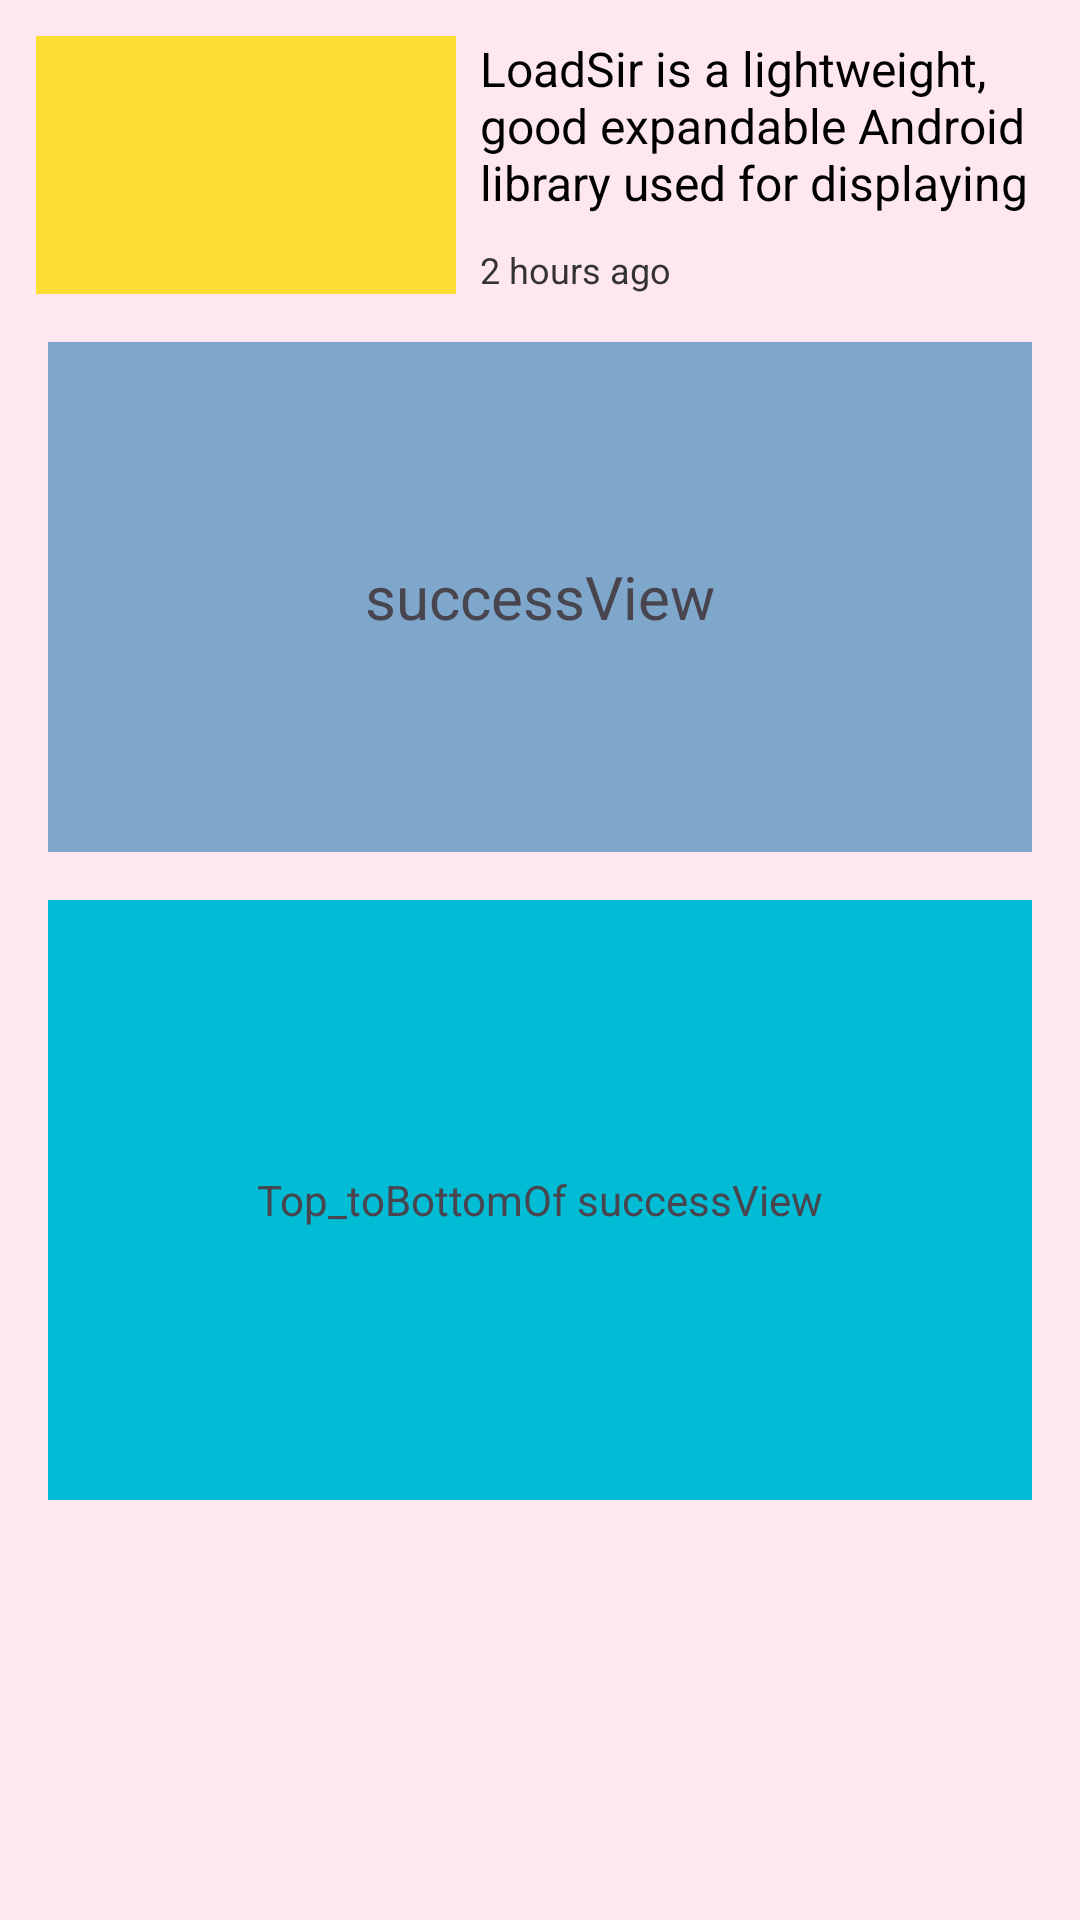

This screen was rendered from an Android layout file. Write that file and the resources it references.
<!-- AndroidManifest.xml: application theme Theme.BasicLoadSir -->
<!-- res/layout/activity_constraintlayout.xml -->
<?xml version="1.0" encoding="utf-8"?>
<androidx.constraintlayout.widget.ConstraintLayout xmlns:android="http://schemas.android.com/apk/res/android"
    xmlns:app="http://schemas.android.com/apk/res-auto"
    android:id="@+id/constraintLayout"
    android:layout_width="match_parent"
    android:layout_height="match_parent"
    android:background="#11ff0000">


    <TextView
        android:id="@+id/tv_img"
        android:layout_width="140dp"
        android:layout_height="86dp"
        android:layout_marginLeft="12dp"
        android:layout_marginTop="12dp"
        android:background="#fd3"
        app:layout_constraintLeft_toLeftOf="parent"
        app:layout_constraintTop_toTopOf="parent" />


    <FrameLayout
        android:id="@+id/fl_wrap"
        android:layout_width="match_parent"
        android:layout_height="wrap_content"
        android:layout_margin="16dp"
        app:layout_constraintDimensionRatio="16:6"
        app:layout_constraintEnd_toEndOf="parent"
        app:layout_constraintLeft_toLeftOf="parent"
        app:layout_constraintRight_toRightOf="parent"
        app:layout_constraintStart_toStartOf="parent"
        app:layout_constraintTop_toBottomOf="@id/tv_img">

        <TextView
            android:id="@+id/tv_center"
            android:layout_width="match_parent"
            android:layout_height="170dp"
            android:background="#7FA7CB"
            android:gravity="center"
            android:text="successView"
            android:textSize="20sp" />
    </FrameLayout>

    <TextView
        android:id="@+id/ll_child"
        android:layout_width="match_parent"
        android:layout_height="200dp"
        android:layout_margin="16dp"
        android:background="#00BCD4"
        android:gravity="center"
        android:text="Top_toBottomOf successView"
        app:layout_constraintEnd_toEndOf="parent"
        app:layout_constraintLeft_toLeftOf="parent"
        app:layout_constraintRight_toRightOf="parent"
        app:layout_constraintStart_toStartOf="parent"
        app:layout_constraintTop_toBottomOf="@id/fl_wrap" />


    <TextView
        android:id="@+id/tv_title"
        android:layout_width="0dp"
        android:layout_height="wrap_content"
        android:layout_marginLeft="8dp"
        android:layout_marginRight="12dp"
        android:lines="3"
        android:text="LoadSir is a lightweight, good expandable Android library used for displaying different pages like loading, error, empty, timeout or even your custom page when you load data from database or a REST service. LoadSir is very different from other similar libraries. I mean... better."
        android:textColor="#000000"
        android:textSize="16dp"
        app:layout_constraintLeft_toRightOf="@id/tv_img"
        app:layout_constraintRight_toRightOf="parent"
        app:layout_constraintTop_toTopOf="@id/tv_img"
        android:layout_marginStart="8dp"
        android:layout_marginEnd="12dp" />

    <TextView
        android:id="@+id/tv_time"
        android:layout_width="wrap_content"
        android:layout_height="wrap_content"
        android:layout_marginLeft="8dp"
        android:layout_marginTop="12dp"
        android:text="2 hours ago"
        android:textColor="#333"
        android:textSize="12dp"
        app:layout_constraintBottom_toBottomOf="@id/tv_img"
        app:layout_constraintLeft_toRightOf="@id/tv_img" />
</androidx.constraintlayout.widget.ConstraintLayout>
<!-- resources referenced by this layout -->
<resources>
  <style name="Theme.BasicLoadSir" parent="Base.Theme.BasicLoadSir" />
  <style name="Base.Theme.BasicLoadSir" parent="Theme.Material3.DayNight.NoActionBar">
          
          
      </style>
</resources>
